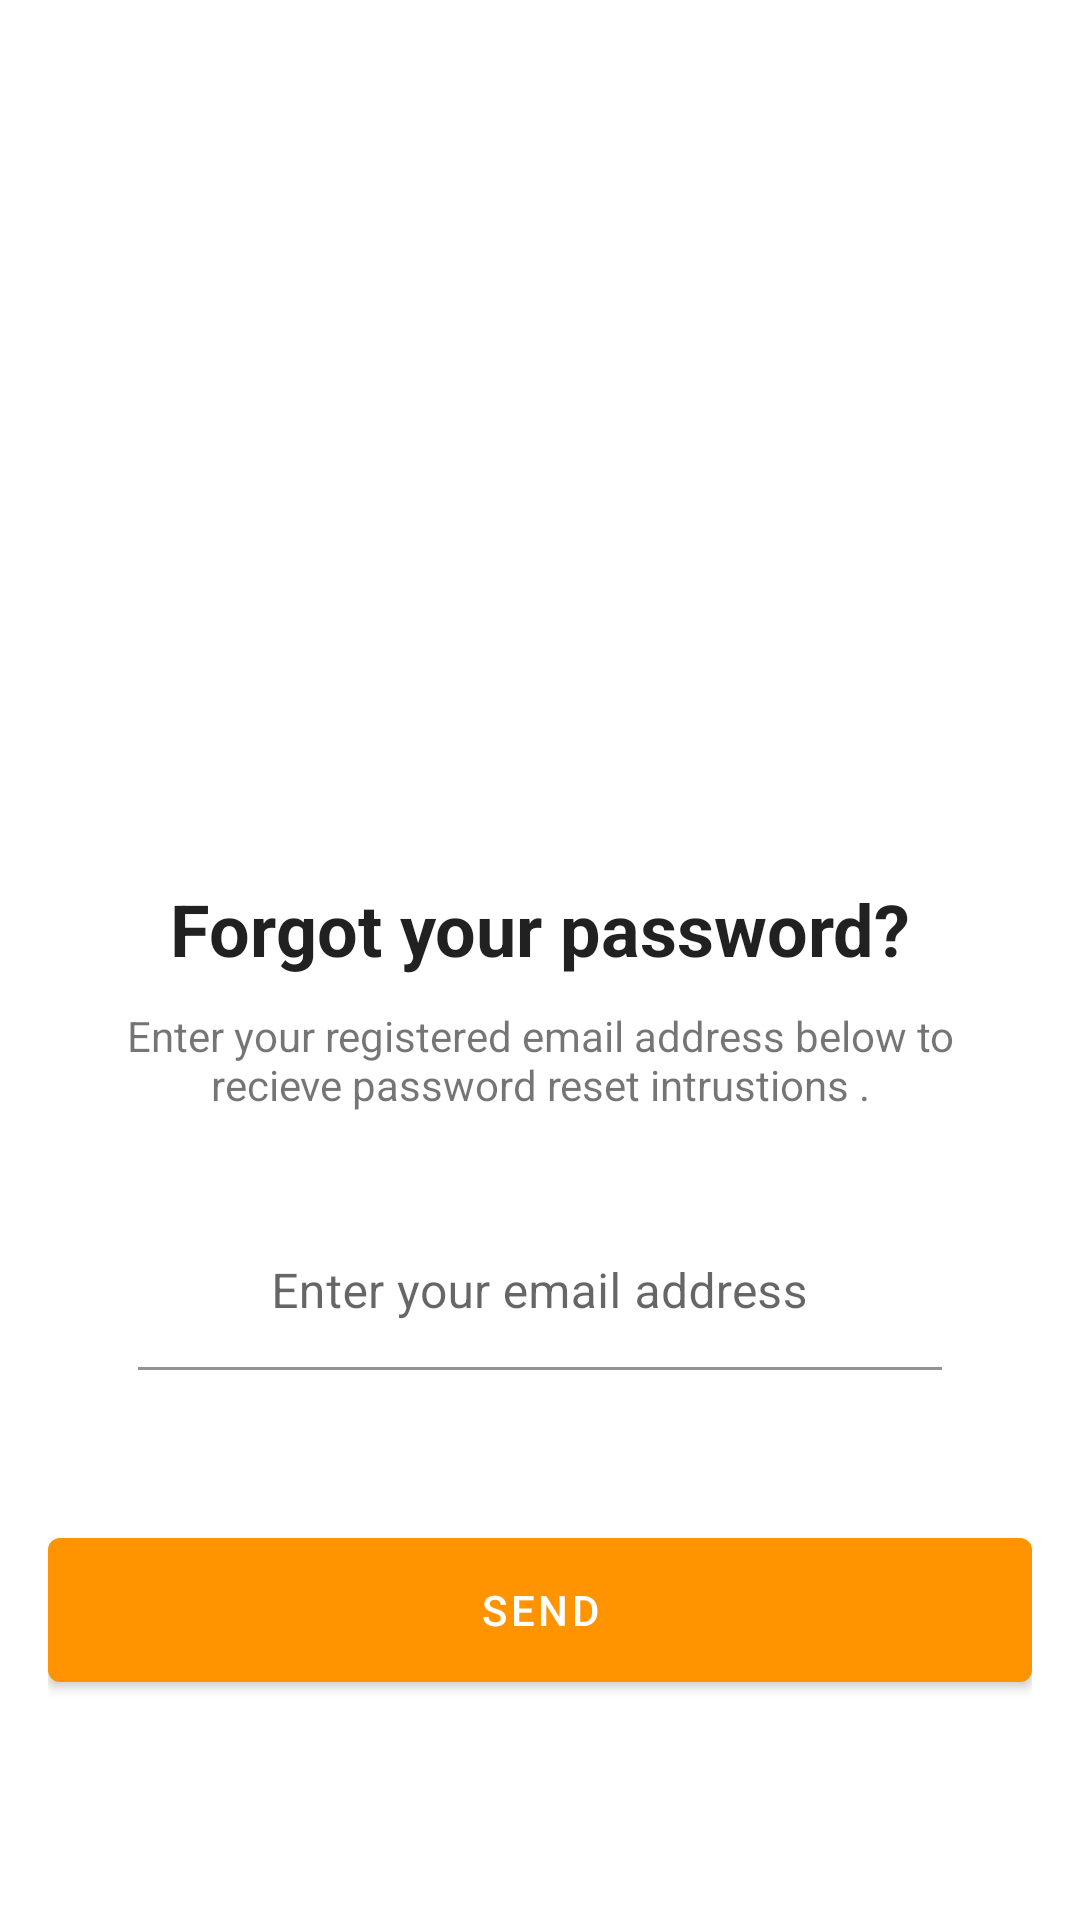

Here is an Android app screen rendered from its layout file. Give the layout XML and the strings, colors and styles it references.
<!-- AndroidManifest.xml: application theme Theme.PrestigeHostelAdmin -->
<!-- res/layout/fragment_reset_password.xml -->
<?xml version="1.0" encoding="utf-8"?>
<LinearLayout xmlns:android="http://schemas.android.com/apk/res/android"
    xmlns:tools="http://schemas.android.com/tools"
    android:layout_width="match_parent"
    android:orientation="vertical"
    android:gravity="center"
    android:layout_height="match_parent"
    android:padding="16dp"
    tools:context=".ui.ResetPasswordFragment">

    <ImageView
        android:layout_width="250dp"
        android:layout_height="200dp"
        android:layout_gravity="center_horizontal"
        android:contentDescription="@string/sign_in_image"
        android:src="@drawable/ic_forgot_password"/>

    <TextView
        android:layout_width="match_parent"
        android:layout_height="wrap_content"
        android:layout_marginTop="20dp"
        android:textStyle="bold"
        android:gravity="center_horizontal"
        android:textAppearance="@style/TextAppearance.MaterialComponents.Headline5"
        android:text="Forgot your password?"/>
    <TextView
        android:layout_width="match_parent"
        android:layout_height="wrap_content"
        android:padding="10dp"
        android:gravity="center_horizontal"
        android:text="Enter your registered email address below to recieve password reset intrustions ."/>

    <com.google.android.material.textfield.TextInputLayout
        android:layout_width="match_parent"
        android:layout_height="wrap_content"
        android:paddingStart="10dp"
        android:paddingEnd="10dp"
        android:layout_margin="20dp"
        android:hint="Enter your email address">
        <com.google.android.material.textfield.TextInputEditText
            android:layout_width="match_parent"
            android:background="@color/white"
            android:gravity="center_horizontal"
            android:singleLine="true"
            android:layout_height="match_parent"
            android:id="@+id/emailInputResetPassword"/>

    </com.google.android.material.textfield.TextInputLayout>

    <com.google.android.material.button.MaterialButton
        android:layout_width="match_parent"
        android:layout_height="60dp"
        android:layout_marginTop="30dp"
        android:id="@+id/sendResetPasswordEmailBtn"
        android:text="Send"/>


</LinearLayout>
<!-- resources referenced by this layout -->
<resources>
  <color name="white">#FFFFFFFF</color>
  <string name="sign_in_image">sign in image</string>
  <style name="Theme.PrestigeHostelAdmin" parent="Theme.MaterialComponents.DayNight.NoActionBar">
          
          <item name="colorPrimary">@color/orange</item>
          <item name="colorPrimaryVariant">@color/orange</item>
          <item name="colorOnPrimary">@color/white</item>
          
          <item name="colorSecondary">@color/blue</item>
          <item name="colorSecondaryVariant">@color/blue</item>
          <item name="colorOnSecondary">@color/black</item>
          
          <item name="android:statusBarColor" tools:targetApi="l">?attr/colorPrimaryVariant</item>
          
      </style>
  <color name="orange">#FF9300</color>
  <color name="blue">#006BFF</color>
  <color name="black">#FF000000</color>
</resources>
